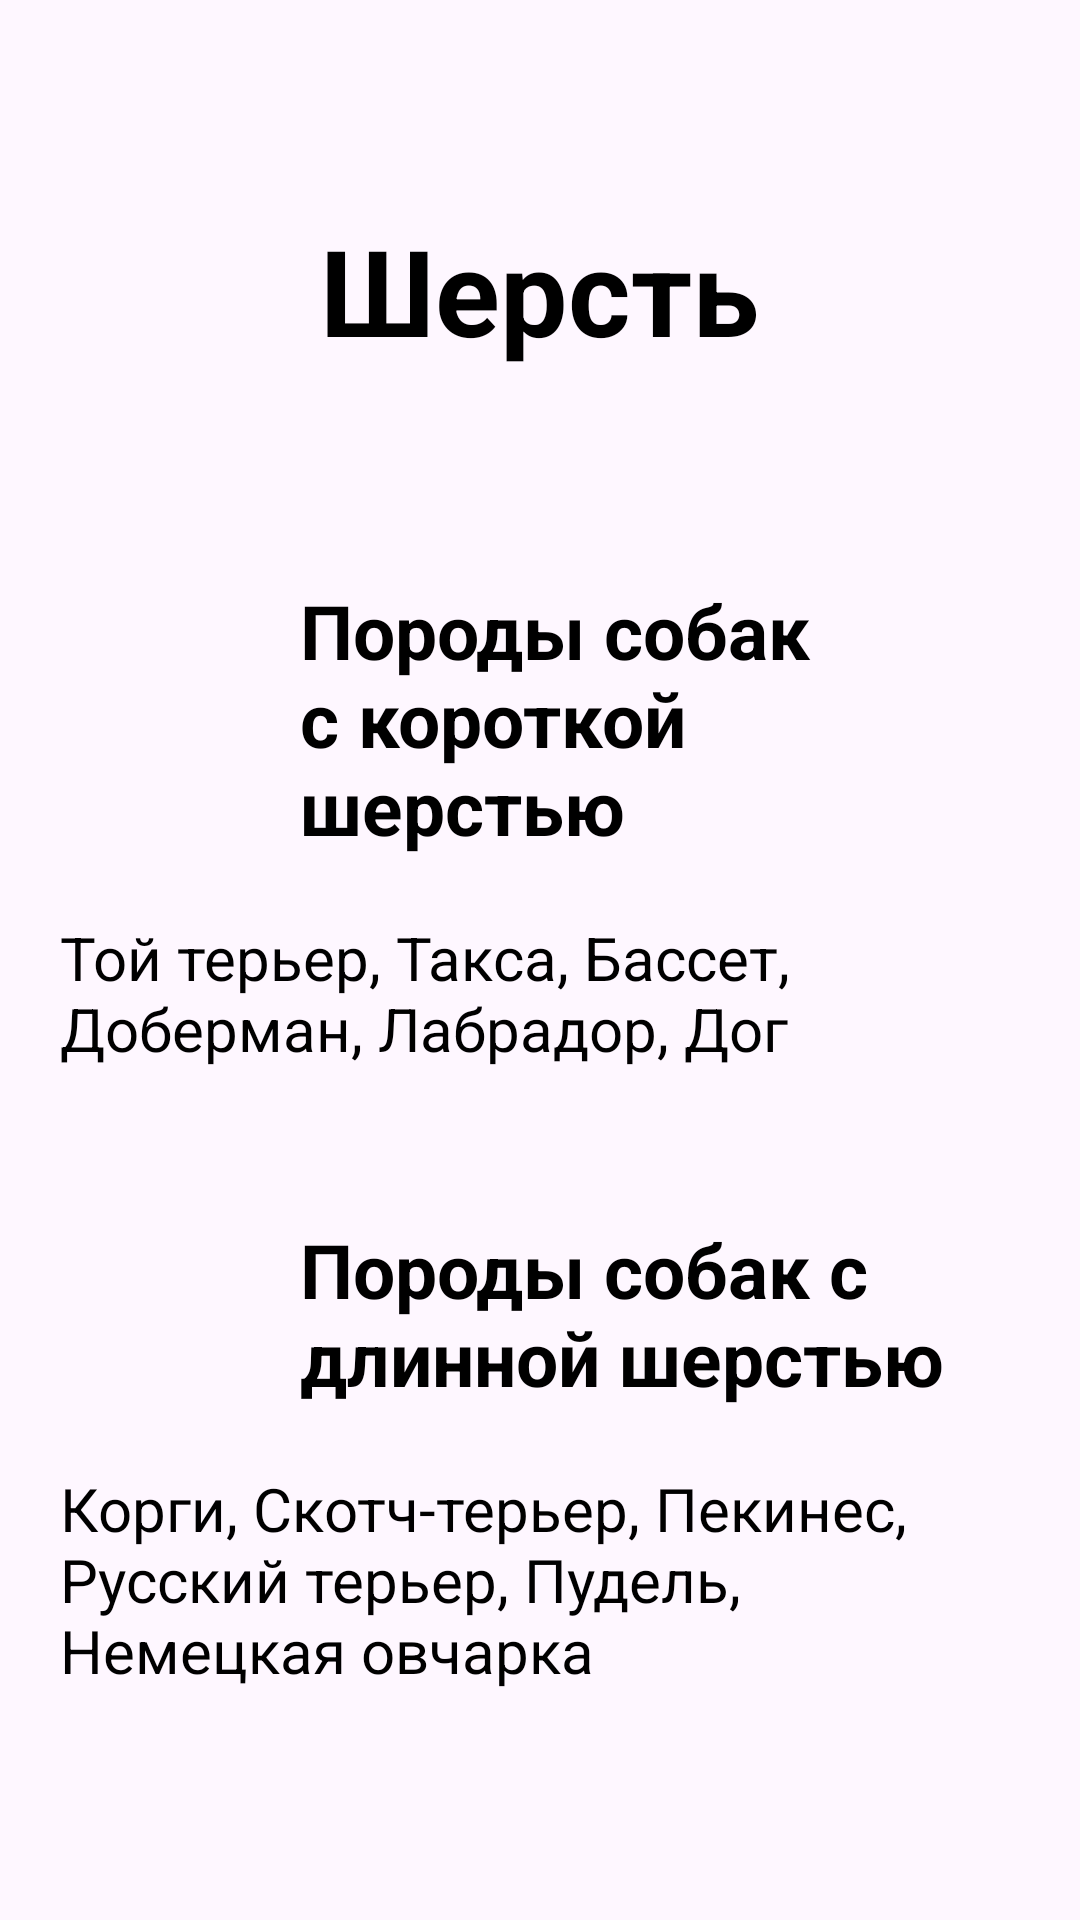

The Android layout XML behind this screen, and the referenced resources:
<!-- AndroidManifest.xml: application theme Theme.Practice_7 -->
<!-- res/layout/fragment_tail_details.xml -->
<?xml version="1.0" encoding="utf-8"?>
<LinearLayout xmlns:android="http://schemas.android.com/apk/res/android"
    android:orientation="vertical"
    android:layout_width="match_parent"
    android:layout_height="match_parent"
    android:background="@color/back">

    <TextView
        android:layout_width="wrap_content"
        android:layout_height="wrap_content"
        android:text="@string/TextWool"
        android:textSize="40dp"
        android:textStyle="bold"
        android:textColor="@color/black"
        android:layout_gravity="center"
        android:layout_marginTop="70dp"/>

    <LinearLayout
        android:layout_width="match_parent"
        android:layout_height="wrap_content"
        android:gravity="center"
        android:layout_marginTop="70dp"
        android:layout_marginHorizontal="40dp">
        <ImageView
            android:layout_width="50dp"
            android:layout_height="50dp"
            android:src="@drawable/dog"/>
        <TextView
            android:id="@+id/WoolType1"
            android:layout_width="match_parent"
            android:layout_height="wrap_content"
            android:text="@string/TextWoolType1"
            android:textSize="25dp"
            android:textStyle="bold"
            android:textColor="@color/black"
            android:layout_marginLeft="10dp"/>
    </LinearLayout>

    <TextView
        android:id="@+id/WoolTypeVar1"
        android:layout_width="wrap_content"
        android:layout_height="wrap_content"
        android:text="@string/TextWoolVar1"
        android:textSize="20sp"
        android:textColor="@color/black"
        android:layout_margin="20dp"/>

    <LinearLayout
        android:layout_width="match_parent"
        android:layout_height="wrap_content"
        android:gravity="center"
        android:layout_marginTop="30dp"
        android:layout_marginHorizontal="40dp">
        <ImageView
            android:layout_width="50dp"
            android:layout_height="50dp"
            android:src="@drawable/dog"/>
        <TextView
            android:id="@+id/WoolType2"
            android:layout_width="match_parent"
            android:layout_height="wrap_content"
            android:text="@string/TextWoolType2"
            android:textSize="25dp"
            android:textStyle="bold"
            android:textColor="@color/black"
            android:layout_marginLeft="10dp"/>
    </LinearLayout>

    <TextView
        android:id="@+id/WoolTypeVar2"
        android:layout_width="wrap_content"
        android:layout_height="wrap_content"
        android:text="@string/TextWoolVar2"
        android:textSize="20sp"
        android:textColor="@color/black"
        android:layout_margin="20dp"/>

    <Button
        android:id="@+id/buttonSelect"
        android:layout_width="wrap_content"
        android:layout_height="wrap_content"
        android:text="@string/ButtonSelect"
        android:textColor="@color/black"
        android:layout_marginTop="50dp"
        android:layout_gravity="center"
        android:textSize="30dp"/>

</LinearLayout>
<!-- resources referenced by this layout -->
<resources>
  <string name="ButtonSelect">Выбрать</string>
  <string name="TextWool">Шерсть</string>
  <string name="TextWoolType1">Породы собак с короткой шерстью</string>
  <string name="TextWoolType2">Породы собак с длинной шерстью</string>
  <string name="TextWoolVar1">Той терьер, Такса, Бассет, Доберман, Лабрадор, Дог</string>
  <string name="TextWoolVar2">Корги, Скотч-терьер, Пекинес, Русский терьер, Пудель, Немецкая овчарка</string>
  <style name="Theme.Practice_7" parent="Base.Theme.Practice_7" />
  <style name="Base.Theme.Practice_7" parent="Theme.Material3.DayNight.NoActionBar">
          
          
      </style>
  <!-- not gathered from this repository: default colours our renderer supplied (Android Studio template values) -->
  <color name="black">#FF000000</color>
</resources>
